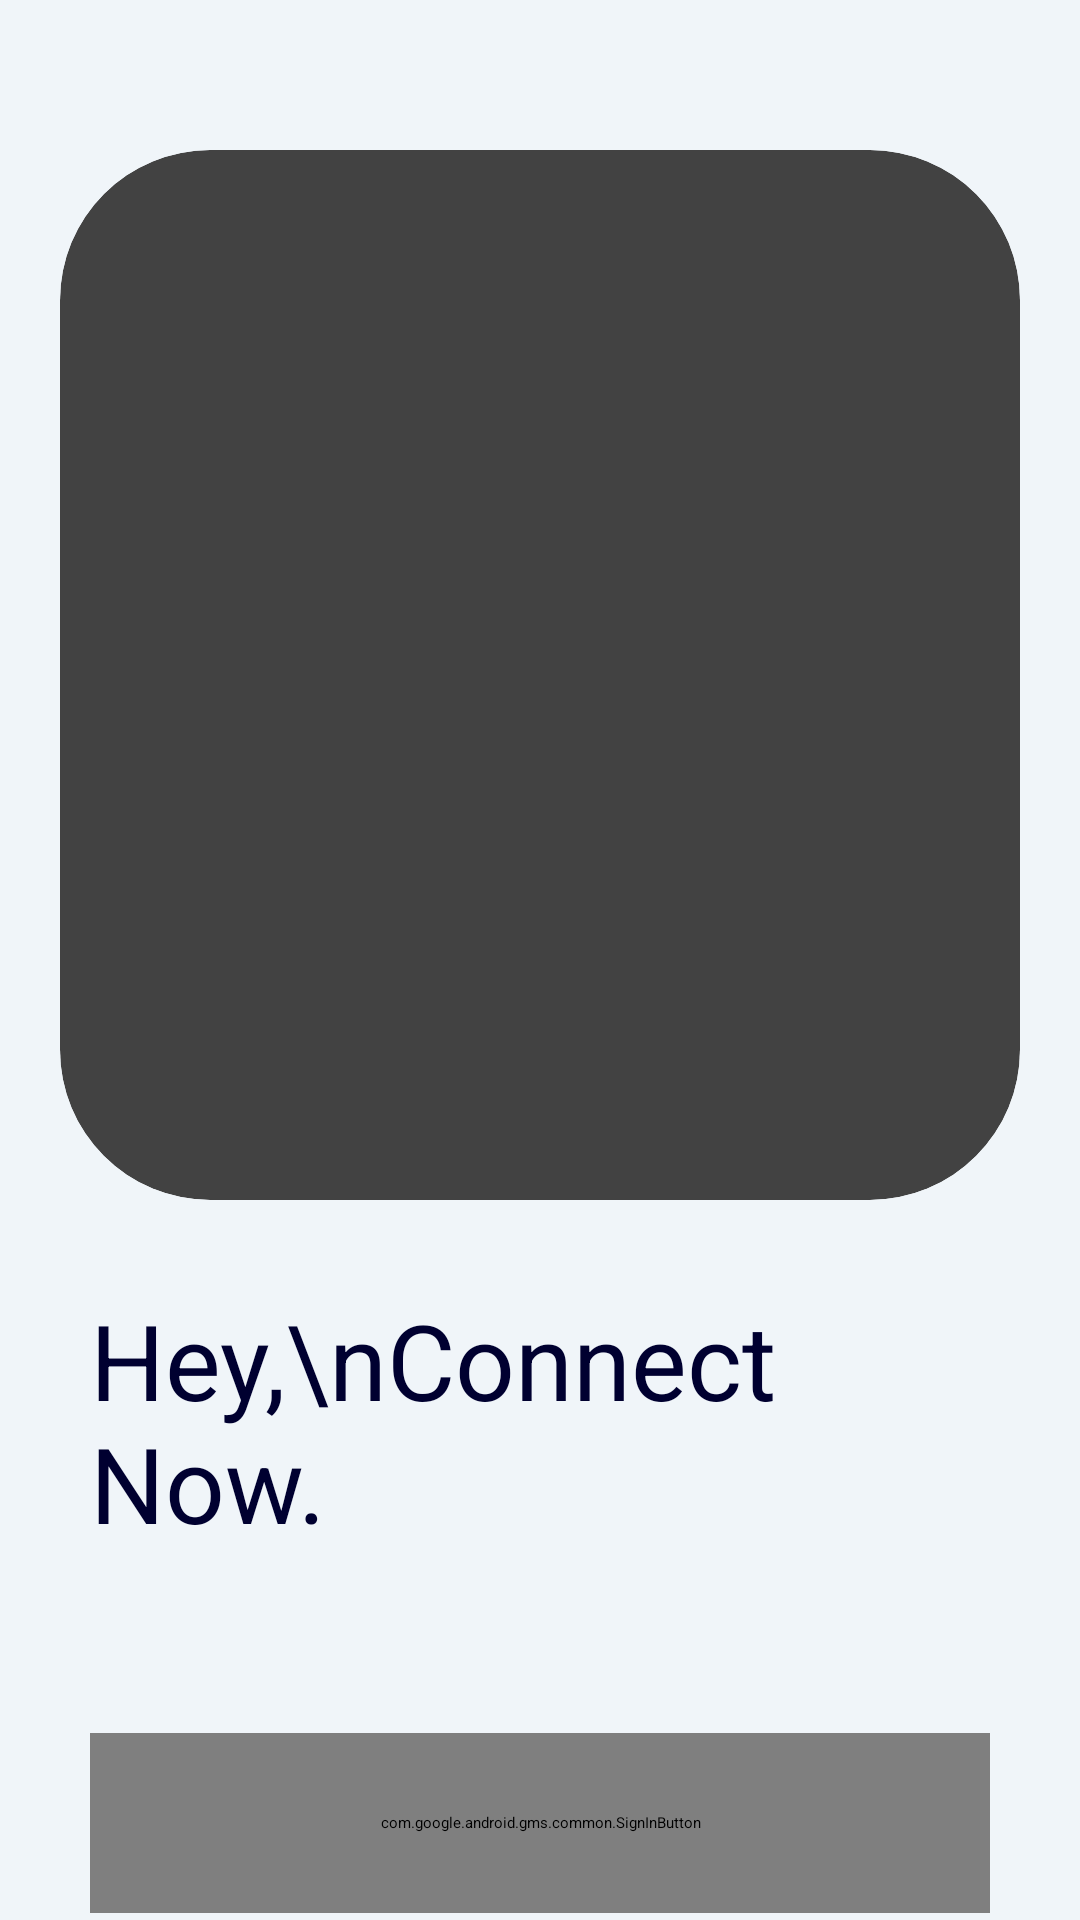

Layout XML and referenced resources for this Android screen:
<!-- AndroidManifest.xml: application theme Theme.LetsTrackCovid -->
<!-- res/layout/activity_sign_in_page.xml -->
<?xml version="1.0" encoding="utf-8"?>
<androidx.constraintlayout.widget.ConstraintLayout xmlns:android="http://schemas.android.com/apk/res/android"
    xmlns:app="http://schemas.android.com/apk/res-auto"
    xmlns:tools="http://schemas.android.com/tools"
    android:layout_width="match_parent"
    android:layout_height="match_parent"
    android:orientation="vertical"
    android:background="@color/backgroundcolor">

        <androidx.cardview.widget.CardView
            android:id="@+id/cardView2"
            android:layout_width="match_parent"
            android:layout_height="350dp"
            android:layout_marginLeft="20dp"
            android:layout_marginTop="50dp"
            android:layout_marginRight="20dp"
            app:cardCornerRadius="50dp"
            app:cardElevation="8dp"
            app:layout_constraintEnd_toEndOf="parent"
            app:layout_constraintStart_toStartOf="parent"
            app:layout_constraintTop_toTopOf="parent">

            <ImageView
                android:id="@+id/imageView"
                android:layout_width="match_parent"
                android:layout_height="match_parent"
                android:background="@drawable/login_btn_page_image"
                android:scaleType="fitXY"
                app:srcCompat="@drawable/image_search_1623572792805" />


        </androidx.cardview.widget.CardView>


    <TextView
        android:id="@+id/textView2"
        android:layout_width="match_parent"
        android:layout_height="wrap_content"
        android:layout_marginTop="30sp"
        android:text="Hey,\nConnect Now."
        android:textAlignment="textStart"
        android:textSize="35sp"
        android:layout_marginRight="30sp"
        android:layout_marginLeft="30sp"
        android:textColor="@color/textcolor"
        app:layout_constraintEnd_toEndOf="parent"
        app:layout_constraintStart_toStartOf="parent"
        app:layout_constraintTop_toBottomOf="@+id/cardView2" />

    <com.google.android.gms.common.SignInButton
        android:id="@+id/sign_in_button"
        android:layout_width="match_parent"
        android:layout_height="60dp"
        app:layout_constraintEnd_toEndOf="parent"
        app:layout_constraintStart_toStartOf="parent"
        app:layout_constraintTop_toBottomOf="@+id/textView2"
        android:layout_marginTop="60dp"
        android:layout_marginLeft="30dp"
        android:layout_marginRight="30dp"/>

    <androidx.cardview.widget.CardView
        android:layout_width="match_parent"
        android:layout_height="60dp"
        android:layout_marginTop="30dp"
        app:cardElevation="8dp"
        app:layout_constraintEnd_toEndOf="parent"
        app:layout_constraintStart_toStartOf="parent"
        app:layout_constraintTop_toBottomOf="@+id/sign_in_button"
        android:layout_marginLeft="35dp"
        android:layout_marginRight="35dp">

        <com.facebook.login.widget.LoginButton
            android:id="@+id/fb_login_button"
            android:layout_width="match_parent"
            android:layout_height="match_parent"
            android:layout_gravity="center"
            android:paddingLeft="30dp"
            android:paddingTop="40dp"
            android:paddingBottom="40dp" />

    </androidx.cardview.widget.CardView>









</androidx.constraintlayout.widget.ConstraintLayout>
<!-- resources referenced by this layout -->
<resources>
  <color name="backgroundcolor">#F0F5F9</color>
  <color name="textcolor">#000030</color>
  <style name="Theme.LetsTrackCovid" parent="Theme.MaterialComponents.DayNight.NoActionBar">
          
          <item name="colorPrimary">@color/app_main_dark</item>
          <item name="colorPrimaryVariant">@color/purple_700</item>
          <item name="colorOnPrimary">@color/white</item>
          
          <item name="colorSecondary">@color/teal_200</item>
          <item name="colorSecondaryVariant">@color/teal_700</item>
          <item name="colorOnSecondary">@color/backgroundcolor</item>
          
          <item name="android:statusBarColor" tools:targetApi="l">@color/black</item>
          
      </style>
  <color name="app_main_dark">#19134C</color>
  <color name="purple_700">#FF3700B3</color>
  <color name="white">#FFFFFFFF</color>
  <color name="teal_200">#FF03DAC5</color>
  <color name="teal_700">#FF018786</color>
  <color name="black">#FF000000</color>
</resources>
